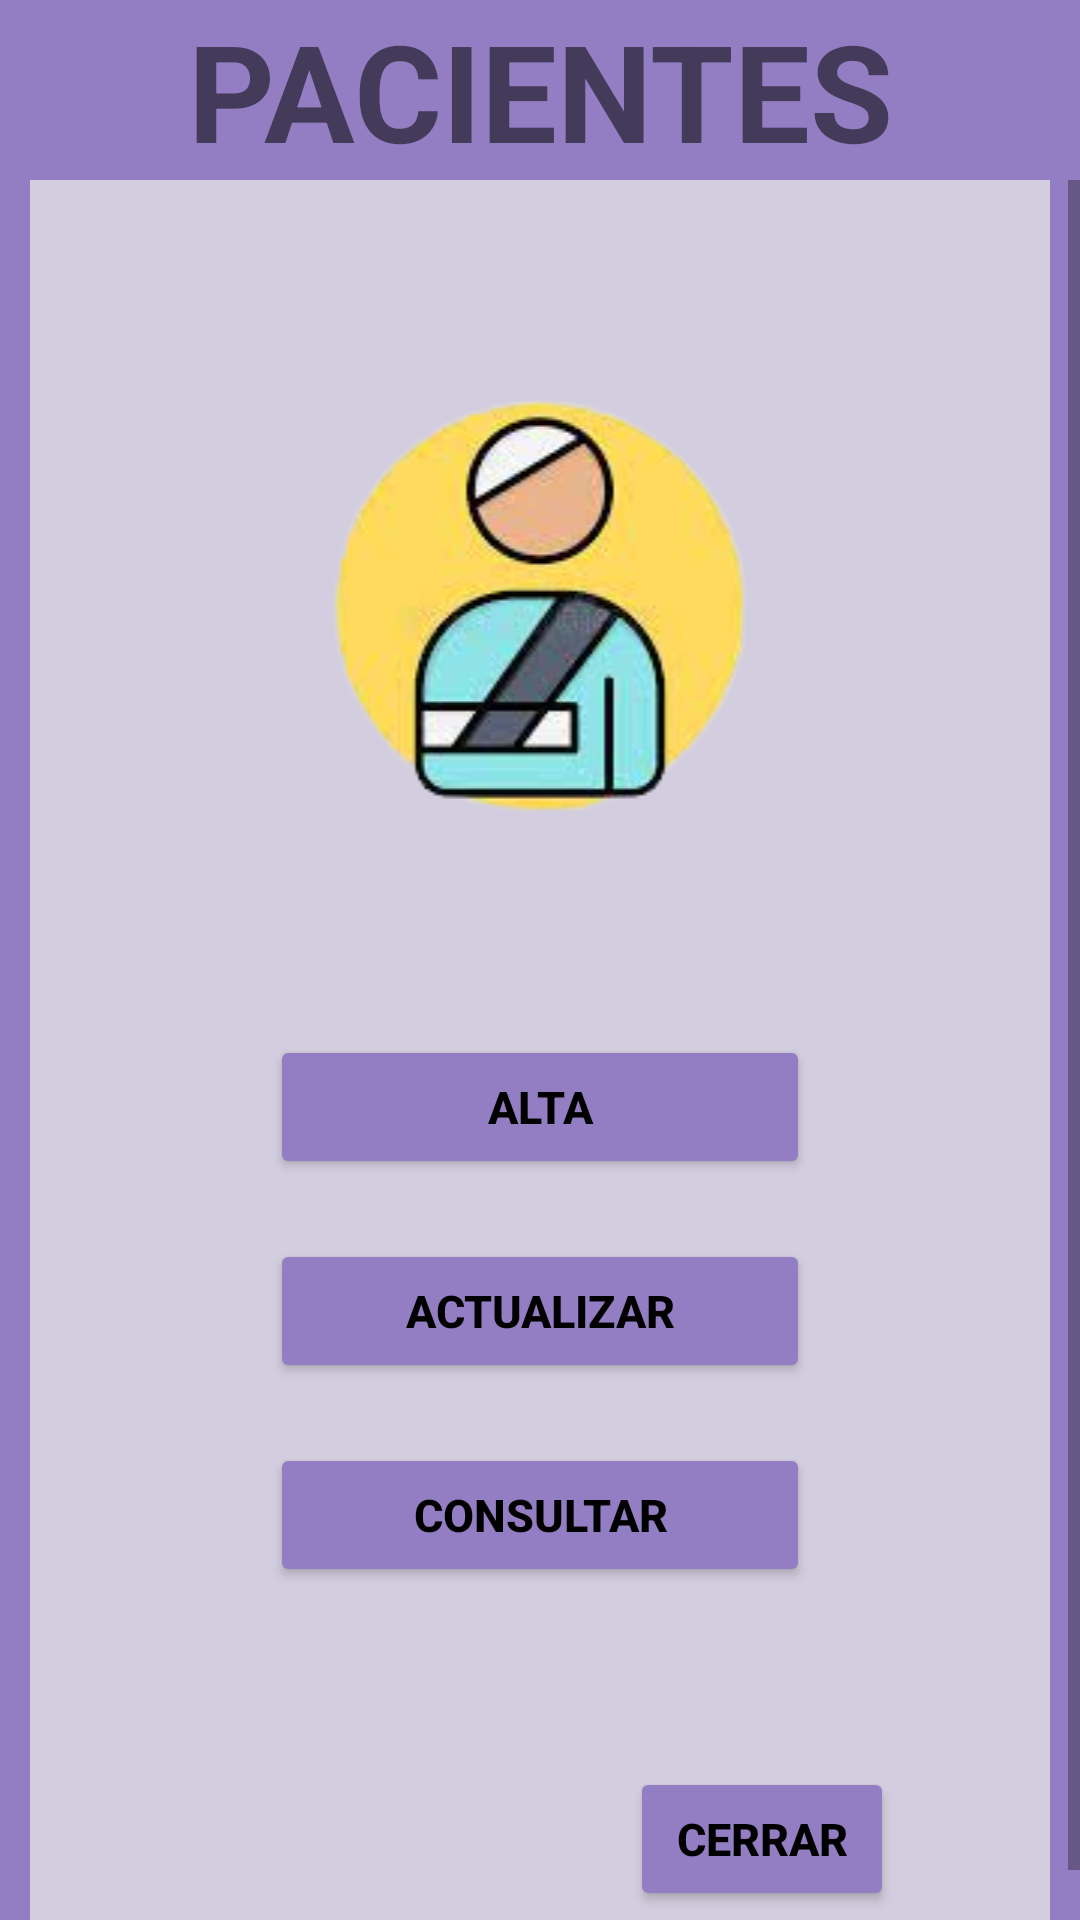

Produce the Android XML layout that renders to this screen, including the resource entries it uses.
<!-- AndroidManifest.xml: application theme Theme.ProyectoHospital -->
<!-- res/layout/activity_pacientes.xml -->
<?xml version="1.0" encoding="utf-8"?>
<LinearLayout xmlns:android="http://schemas.android.com/apk/res/android"
    xmlns:app="http://schemas.android.com/apk/res-auto"
    xmlns:tools="http://schemas.android.com/tools"
    android:layout_width="match_parent"
    android:layout_height="match_parent"
    android:orientation="vertical"
    android:background="@color/mor"
    tools:context=".Pacientes">

    <TextView
        android:layout_width="match_parent"
        android:layout_height="wrap_content"
        android:text="PACIENTES"
        android:textStyle="bold"
        android:textSize="45sp"
        android:textAlignment="center"
        android:background="@color/mor">
    </TextView>
    
    <ScrollView
        android:layout_width="match_parent"
        android:layout_height="match_parent">

        <LinearLayout
            android:layout_width="match_parent"
            android:layout_height="match_parent"
            android:orientation="vertical"
            android:background="@color/mpastel"
            android:layout_marginHorizontal="10dp">

            <ImageView
                android:layout_width="match_parent"
                android:layout_height="wrap_content"
                app:srcCompat="@drawable/img_paci"
                android:layout_gravity="center"
                android:layout_marginVertical="30dp">
            </ImageView>

            <Button
                android:id="@+id/altaP"
                android:layout_width="match_parent"
                android:layout_height="wrap_content"
                android:text="Alta"
                android:textAlignment="center"
                android:textColor="@color/black"
                android:textSize="15sp"
                android:textStyle="bold"
                android:layout_marginHorizontal="80dp"
                android:backgroundTint="@color/mor">
            </Button>

            <Button
                android:id="@+id/actualizarR"
                android:layout_width="match_parent"
                android:layout_height="wrap_content"
                android:text="Actualizar"
                android:textAlignment="center"
                android:textColor="@color/black"
                android:textSize="15sp"
                android:textStyle="bold"
                android:layout_marginHorizontal="80dp"
                android:layout_marginVertical="20dp"
                android:backgroundTint="@color/mor">
            </Button>

            <Button
                android:id="@+id/consultarP"
                android:layout_width="match_parent"
                android:layout_height="wrap_content"
                android:text="Consultar"
                android:textAlignment="center"
                android:textColor="@color/black"
                android:textSize="15sp"
                android:textStyle="bold"
                android:layout_marginHorizontal="80dp"
                android:backgroundTint="@color/mor">
            </Button>

            <Button
                android:id="@+id/cerrarR"
                android:layout_width="wrap_content"
                android:layout_height="wrap_content"
                android:drawableRight="@drawable/ic_cerrar"
                android:textStyle="bold"
                android:text="Cerrar"
                android:layout_marginLeft="200dp"
                android:textColor="@color/black"
                android:textSize="15sp"
                android:layout_marginTop="60dp"
                android:layout_marginBottom="20dp"
                android:backgroundTint="@color/mor">
            </Button>

        </LinearLayout>

    </ScrollView>

</LinearLayout>
<!-- resources referenced by this layout -->
<resources>
  <color name="black">#FF000000</color>
  <color name="mor">#947EC3</color>
  <color name="mpastel">#D3CEDF</color>
  <!-- drawable img_paci: png bitmap (drawable, 33635 bytes) -->
  <style name="Theme.ProyectoHospital" parent="Theme.AppCompat.DayNight.NoActionBar">
          
          <item name="colorPrimary">@color/purple_500</item>
          <item name="colorPrimaryVariant">@color/purple_700</item>
          <item name="colorOnPrimary">@color/white</item>
          
          <item name="colorSecondary">@color/teal_200</item>
          <item name="colorSecondaryVariant">@color/teal_700</item>
          <item name="colorOnSecondary">@color/black</item>
          
          <item name="android:statusBarColor" tools:targetApi="l">?attr/colorPrimaryVariant</item>
          
      </style>
  <color name="purple_500">#FF6200EE</color>
  <color name="purple_700">#FF3700B3</color>
  <color name="white">#FFFFFFFF</color>
  <color name="teal_200">#FF03DAC5</color>
  <color name="teal_700">#FF018786</color>
</resources>
